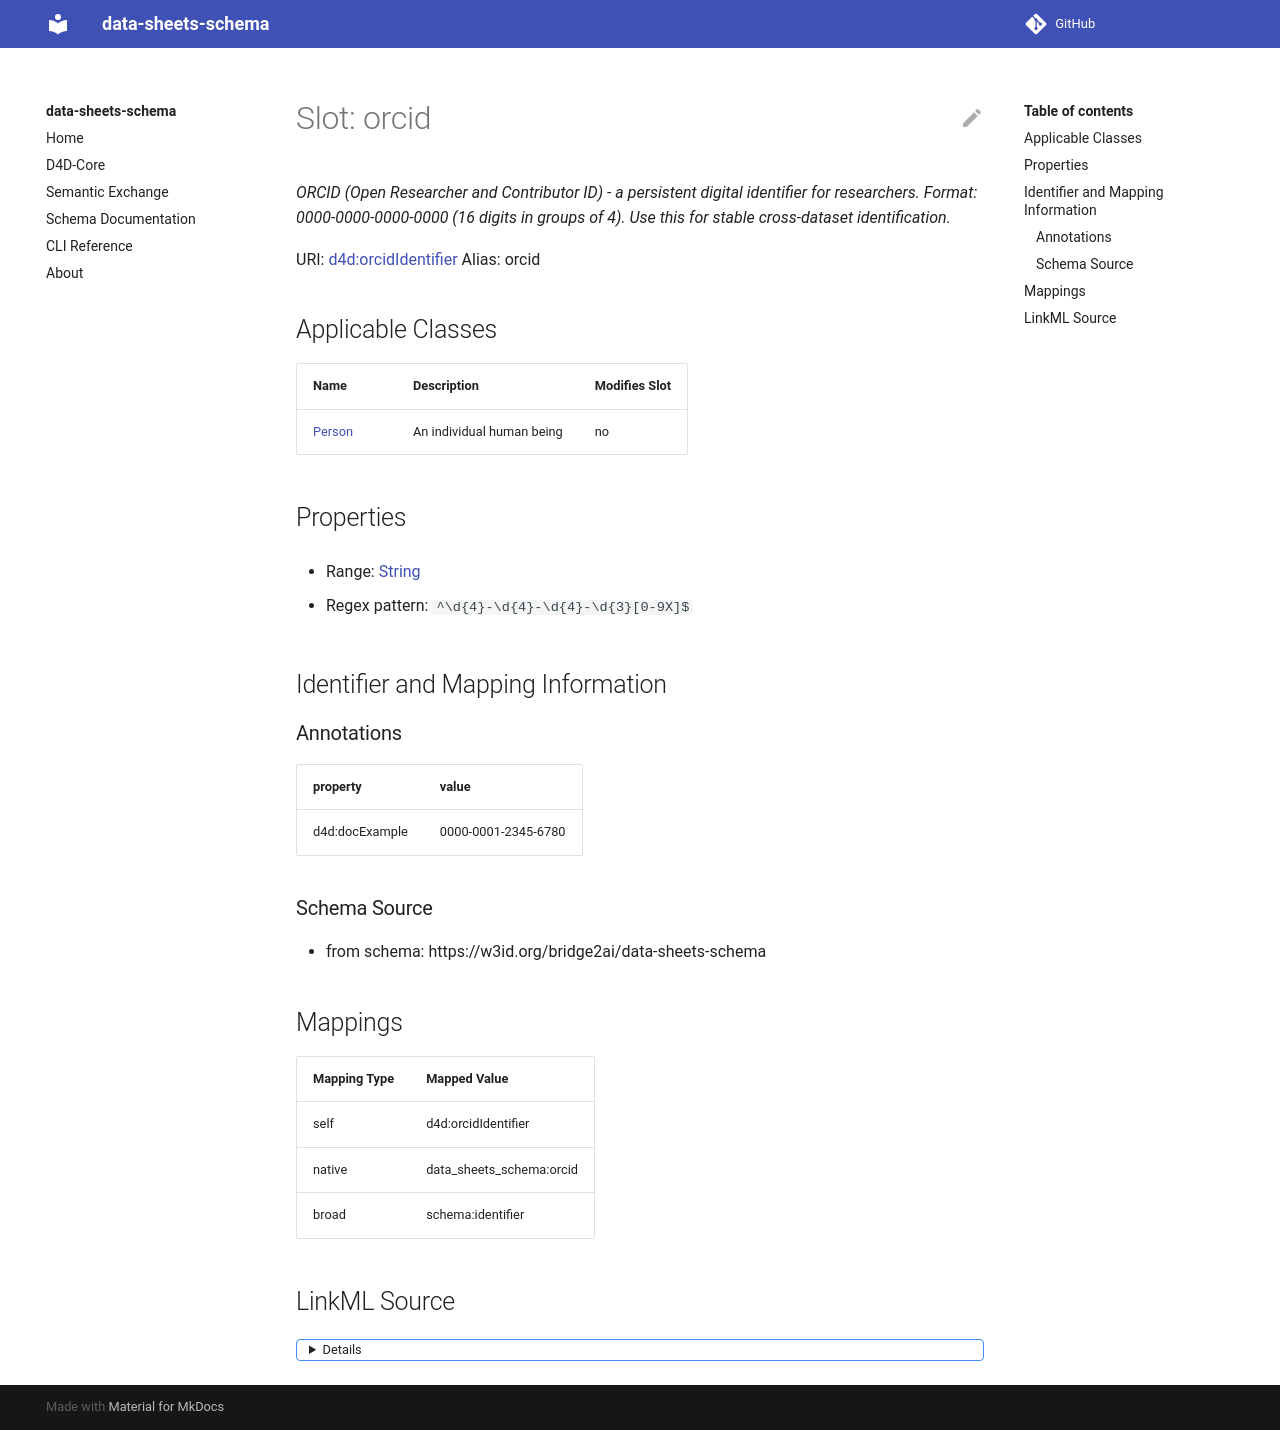

repository: bridge2ai/data-sheets-schema · page: orcid/index.html · generator: mkdocs



# Slot: orcid 


_ORCID (Open Researcher and Contributor ID) - a persistent digital identifier for researchers. Format: 0000-0000-0000-0000 (16 digits in groups of 4). Use this for stable cross-dataset identification._





URI: [schema:identifier](http://schema.org/identifier)
Alias: orcid

<!-- no inheritance hierarchy -->





## Applicable Classes

| Name | Description | Modifies Slot |
| --- | --- | --- |
| [Person](Person.md) | An individual human being |  no  |






## Properties

* Range: [String](String.md)

* Regex pattern: `^\d{4}-\d{4}-\d{4}-\d{3}[0-9X]$`




## Identifier and Mapping Information






### Schema Source


* from schema: https://w3id.org/bridge2ai/data-sheets-schema




## Mappings

| Mapping Type | Mapped Value |
| ---  | ---  |
| self | schema:identifier |
| native | data_sheets_schema:orcid |
| exact | schema:identifier |




## LinkML Source

<details>
```yaml
name: orcid
description: 'ORCID (Open Researcher and Contributor ID) - a persistent digital identifier
  for researchers. Format: 0000-0000-0000-0000 (16 digits in groups of 4). Use this
  for stable cross-dataset identification.'
from_schema: https://w3id.org/bridge2ai/data-sheets-schema
exact_mappings:
- schema:identifier
rank: 1000
slot_uri: schema:identifier
alias: orcid
owner: Person
domain_of:
- Person
range: string
pattern: ^\d{4}-\d{4}-\d{4}-\d{3}[0-9X]$

```
</details>
